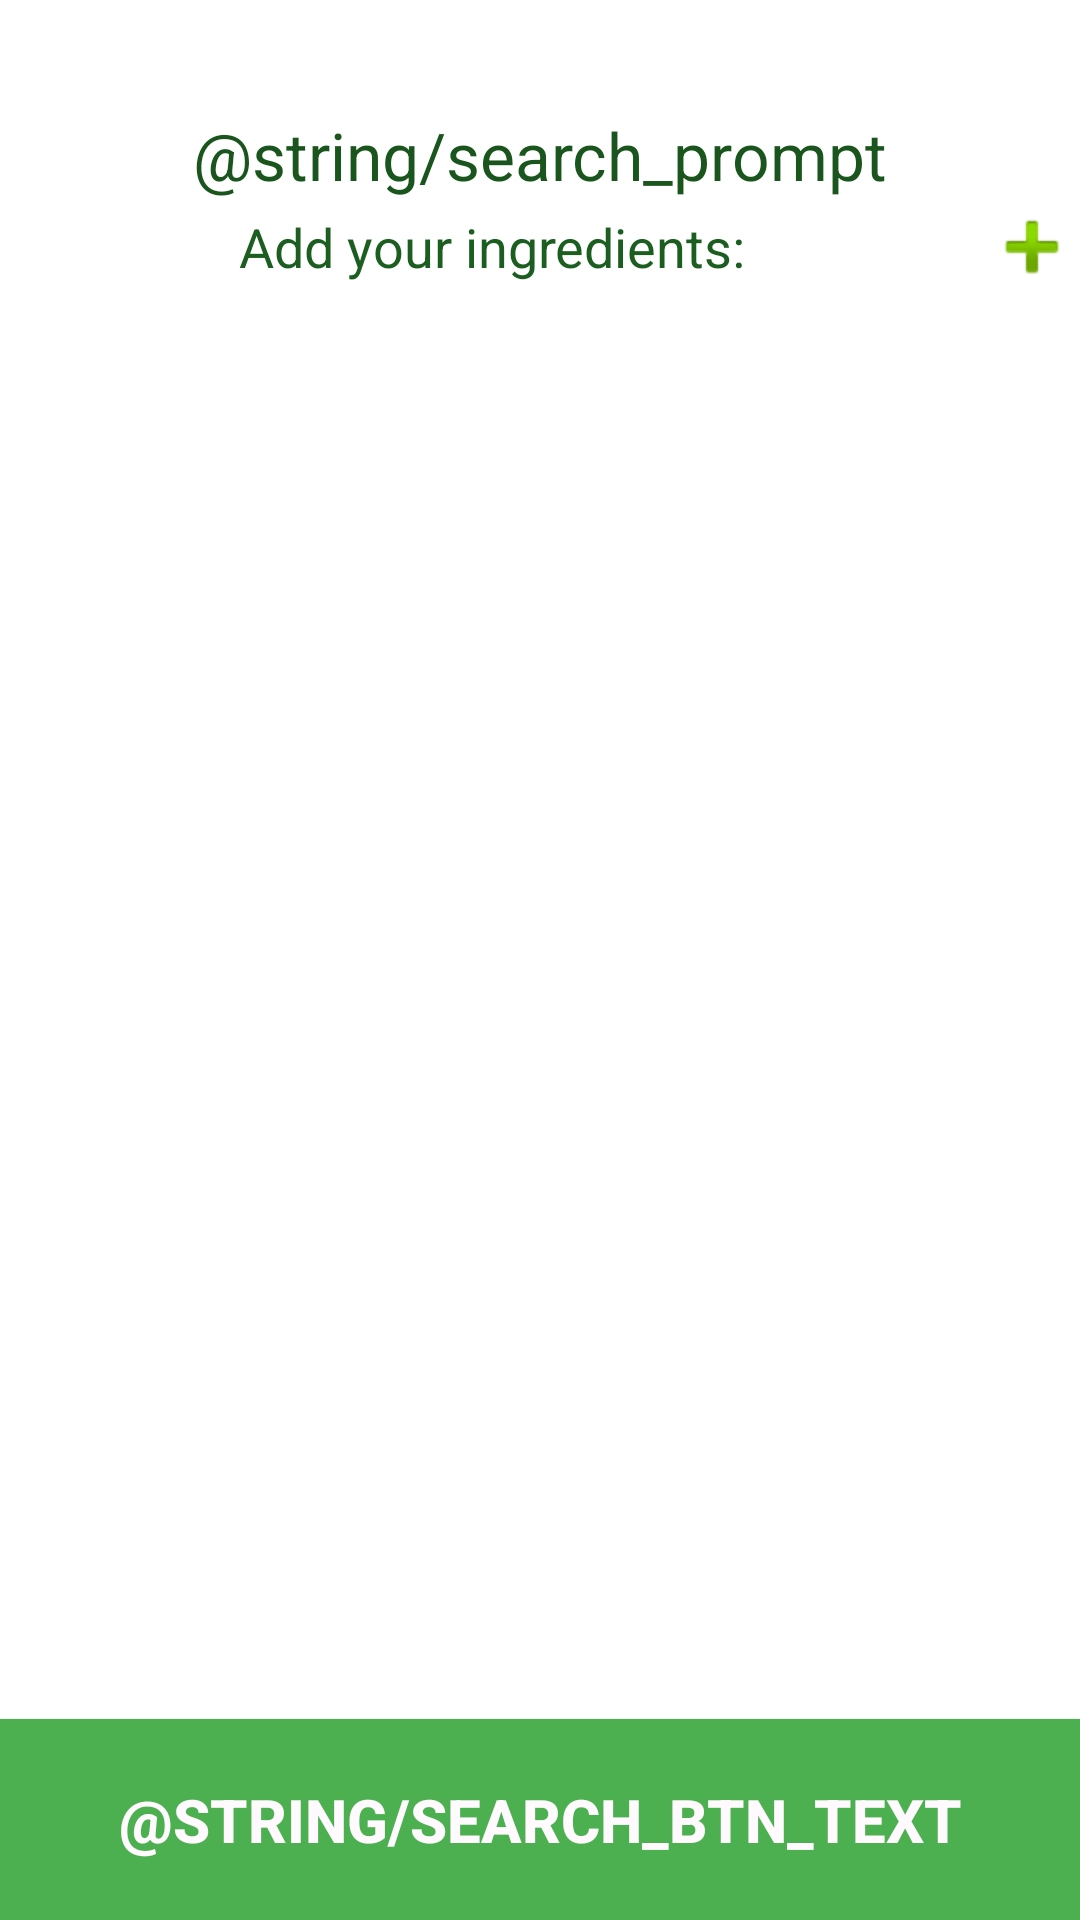

Here is an Android app screen rendered from its layout file. Give the layout XML and the strings, colors and styles it references.
<!-- AndroidManifest.xml: application theme ToolBarTheme -->
<!-- res/layout/fragment_recipe_search.xml -->
<RelativeLayout xmlns:android="http://schemas.android.com/apk/res/android"
                xmlns:tools="http://schemas.android.com/tools"
                android:layout_width="match_parent"
                android:layout_height="match_parent"
                tools:context="com.kathylynne.chowsense.app.RecipeSearchFragment" android:background="#ffffffff">


    <ScrollView
            android:layout_width="match_parent"
            android:layout_height="match_parent"
            android:id="@+id/scrollView5"
            android:clickable="false" android:background="#FFFFFFFF"
            android:layout_above="@+id/findRecipesButton">
        <LinearLayout
                android:orientation="vertical"
                android:layout_width="fill_parent"
                android:layout_height="wrap_content">
            <TextView
                    android:layout_width="wrap_content"
                    android:layout_height="wrap_content"
                    android:textAppearance="?android:attr/textAppearanceLarge"
                    android:text="@string/search_prompt"
                    android:id="@+id/searchPrompt"
                    android:layout_marginTop="37dp" android:textColor="#fe19541c"
                    android:layout_gravity="center_horizontal"/>
            <LinearLayout
                    android:layout_width="match_parent"
                    android:layout_height="wrap_content"
                    android:id="@+id/linearLayout2"
                    android:weightSum="1">
                <TextView android:id="@+id/textView"
                          android:layout_width="0dp"
                          android:layout_height="fill_parent"
                          android:gravity="center_vertical|center_horizontal"
                          android:text="@string/addIngredientText"
                          android:textAppearance="?android:attr/textAppearanceMedium"
                          android:layout_weight="1.00"/>
                <ImageButton android:id="@+id/addSearchTerm"
                             android:layout_width="wrap_content"
                             android:layout_height="wrap_content"
                             android:contentDescription="@string/btnAdd"
                             android:onClick="addSearchTerm"
                             android:src="@android:drawable/ic_input_add"
                             android:background="#ffffffff"/>
            </LinearLayout>
            <LinearLayout
                    android:orientation="vertical"
                    android:layout_width="fill_parent"
                    android:layout_height="fill_parent"
                    android:layout_marginLeft="30dp"
                    android:id="@+id/searchRowPlaceHolder">
            </LinearLayout>
        </LinearLayout>
    </ScrollView>
    <Button
            android:layout_width="match_parent"
            android:layout_height="wrap_content"
            android:textStyle="bold"
            android:textSize="20sp"
            android:text="@string/search_btn_text"
            android:id="@+id/findRecipesButton"
            android:padding="20dp"
            android:background="#ff4caf50" android:textColor="#fefffafe"
            android:layout_alignParentBottom="true" android:layout_centerHorizontal="true"/>
</RelativeLayout>
<!-- resources referenced by this layout -->
<resources>
  <string name="addIngredientText">Add your ingredients:</string>
  <string name="btnAdd">Add</string>
  <style name="ToolBarTheme" parent="Base.V7.Theme.AppCompat.Light">
  
          
          
          <item name="colorPrimary">#4CAF50</item>
          <item name="android:color">#1B5E20</item>
          <item name="android:colorBackground">#4CAF50</item>
  
  
          
          <item name="colorPrimaryDark">#2E7D32</item>
          <item name="android:textColorPrimary">#E8F5E9</item>
          <item name="android:textColorSecondary">#1B5E20</item>
          
          <item name="colorAccent">#1B5E20</item>
          
          
          <item name="toolbarStyle">@style/Widget.AppCompat.Toolbar</item>
          <item name="toolbarNavigationButtonStyle">@style/Widget.AppCompat.Toolbar.Button.Navigation</item>
          <item name="android:editTextStyle">@style/Widget.AppCompat.EditText</item>
          <item name="editTextBackground">@drawable/abc_edit_text_material</item>
          <item name="editTextColor">?android:attr/textColorSecondary</item>
  
  
      </style>
</resources>
